Run: headless pygame with SDL's dummy video driver; simulated clock (each Clock.tick advances the game by its frame time, no real sleeping); random seed 0; keys injected as events and as key.get_pressed() state; mouse plan: one left click at the window centre at the start of phase 2, then a move to the lower-right quarter at the start of phase 3.
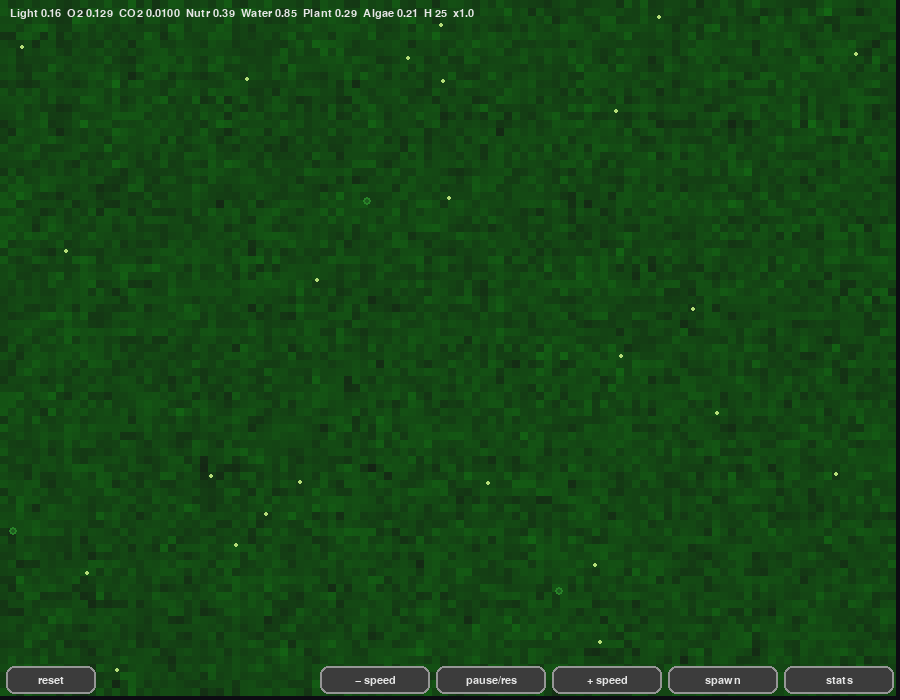
Frame 1 of 4 · flips 1–60 · no input
Frame 2 of 4 · flips 61–180 · clicked the window centre · tapped SPACE, RETURN · held RIGHT (→), D · screen unchanged from frame 1, image omitted
Frame 3 of 4 · flips 181–300 · moved the mouse to the lower-right quarter · held DOWN (↓), S · screen unchanged from frame 2, image omitted
Frame 4 of 4 · flips 301–420 · held LEFT (←), A, UP (↑), W · screen unchanged from frame 3, image omitted

The pygame program that drew these frames:

#!/usr/bin/env python3
"""
Terrarium-in-a-bottle: a minimal but lively sealed-ecosystem simulation with Pygame.

Features
- Scalar environment: water, nutrients, O2/CO2, temperature, light (diurnal cycle)
- Primary producers: wall algae grid + a single moss/plant biomass pool
- Consumers: Herbivores (e.g., nematode/mites) + Predators (e.g., micro-arthropods)
- Behaviors: random walk + biased motion to food, mating, predation, aging
- Energetics: photosynthesis in light, organism respiration, detritus nutrient loop
- Controls: buttons [−speed] [pause] [+speed] [spawn] [stats] [reset]
- CLI overrides for initial resources and caps

Run
  python terrarium_sim_pygame.py --width 900 --height 700 --water 1.0 --o2 0.21 --algae-init 0.25 \
      --herbivores 35 --predators 6 --animal-cap 120 --tick-ms 40 --seed 42

Notes
- Units are normalized (0..1 for environment pools). Rates are toy but qualitatively plausible.
- The code is organized to be easy to tweak rather than perfectly biophysical.
"""
import argparse
import math
import random
import sys
from dataclasses import dataclass, field
from typing import Tuple, List

import pygame

Vec = pygame.math.Vector2

# ------------------------------ Utilities ---------------------------------

def clamp(x, lo, hi):
    return lo if x < lo else hi if x > hi else x

# ------------------------------ Environment --------------------------------

@dataclass
class Environment:
    water: float = 0.8         # 0..1
    nutrients: float = 0.4     # 0..1; detritus pool that feeds algae/plant
    o2: float = 0.21           # fraction of air (toy)
    co2: float = 0.0006        # fraction (toy ~600ppm)
    temp_c: float = 22.0
    light_phase: float = 0.0   # 0..1 (phase of day-night cycle)
    day_length_s: float = 120.0

    def light(self, dt):
        """Return current light level 0..1 and update phase (simple sine day)."""
        self.light_phase = (self.light_phase + dt / self.day_length_s) % 1.0
        # daylight centered at phase 0.25 (noon). Use half-wave rectified sine
        ang = 2 * math.pi * self.light_phase
        raw = math.sin(ang)
        return max(0.0, raw)

# ------------------------------ Algae Grid ---------------------------------

class AlgaeGrid:
    """Simple wall biofilm represented by coarse grid storing biomass 0..1."""
    def __init__(self, w, h, cell=10, init_level=0.2):
        self.cell = cell
        self.cols = w // cell
        self.rows = h // cell
        self.grid = [[max(0.0, min(1.0, random.gauss(init_level, 0.05)))
                      for _ in range(self.cols)] for _ in range(self.rows)]

    def total_biomass(self):
        return sum(sum(row) for row in self.grid) / (self.cols * self.rows)

    def sample(self, pos: Vec):
        c = int(clamp(pos.x // self.cell, 0, self.cols - 1))
        r = int(clamp(pos.y // self.cell, 0, self.rows - 1))
        return self.grid[r][c]

    def eat(self, pos: Vec, amount: float) -> float:
        c = int(clamp(pos.x // self.cell, 0, self.cols - 1))
        r = int(clamp(pos.y // self.cell, 0, self.rows - 1))
        take = min(self.grid[r][c], amount)
        self.grid[r][c] -= take
        return take

    def grow(self, env: Environment, dt: float):
        light = env.light(0)  # peeking current light without advancing
        r_max = 0.3  # max growth rate per second at high light and nutrients
        for r in range(self.rows):
            for c in range(self.cols):
                x = self.grid[r][c]
                # Monod-like limitation by light, nutrients, water
                lim = min(1.0, 0.2 + 0.8*light) * min(1.0, 0.3 + 0.7*env.nutrients) * min(1.0, env.water)
                growth = r_max * lim * x * (1 - x) * dt  # logistic
                resp = 0.02 * (1.0 - light) * x * dt     # dark respiration
                x = x + growth - resp
                self.grid[r][c] = clamp(x, 0.0, 1.0)
        # Lateral spread of algae (reproduction/colonization)
        spread = 0.05
        newgrid = [row[:] for row in self.grid]
        for rr in range(self.rows):
            for cc in range(self.cols):
                nbrs = []
                for dr, dc in [(-1,0), (1,0), (0,-1), (0,1)]:
                    r2 = (rr + dr) % self.rows
                    c2 = (cc + dc) % self.cols
                    nbrs.append(self.grid[r2][c2])
                avg = sum(nbrs) / len(nbrs)
                newgrid[rr][cc] = clamp(self.grid[rr][cc] + spread * (avg - self.grid[rr][cc]) * dt, 0.0, 1.0)
        self.grid = newgrid

        # Gas exchange: photosynthesis -> O2 up, CO2 down when light
        ps = 0.02 * light * self.total_biomass() * dt
        env.o2 = clamp(env.o2 + ps - 0.01 * (1.0 - light) * dt, 0.05, 0.35)
        env.co2 = clamp(env.co2 - 0.8 * ps + 0.005 * (1.0 - light) * dt, 0.0002, 0.01)
        # Nutrient uptake and recycling (slow leak from detritus)
        # env.nutrients = clamp(env.nutrients - 0.01 * light * dt + 0.003 * dt, 0.0, 1.0)
        env.nutrients = clamp(env.nutrients - 0.01 * light * dt - 0.001 * dt, 0.0, 1.0)


    def draw(self, surf):
        # draw faint green tiles based on biomass
        for r in range(self.rows):
            for c in range(self.cols):
                x = self.grid[r][c]
                if x <= 0.005:
                    continue
                g = int(30 + 200 * x)
                color = (20, g, 20)
                pygame.draw.rect(surf, color, (c*self.cell, r*self.cell, self.cell, self.cell))

# ------------------------------ Plant Pool ---------------------------------

@dataclass
class Plant:
    biomass: float = 0.2  # 0..1

    def update(self, env: Environment, dt: float):
        light = env.light(0)
        growth = 0.15 * light * env.nutrients * self.biomass * (1 - self.biomass) * dt
        resp = 0.01 * (1.0 - light) * self.biomass * dt
        self.biomass = clamp(self.biomass + growth - resp, 0.0, 1.0)
        env.nutrients = clamp(env.nutrients - 0.02 * light * dt, 0.0, 1.0)
        env.o2 = clamp(env.o2 + 0.015 * light * self.biomass * dt - 0.006 * (1.0 - light) * dt, 0.05, 0.35)
        env.co2 = clamp(env.co2 - 0.012 * light * self.biomass * dt + 0.003 * (1.0 - light) * dt, 0.0002, 0.01)

    def draw(self, surf, center: Tuple[int, int], radius_max: int):
        # represent biomass as concentric mossy disk
        r = int(radius_max * math.sqrt(self.biomass))
        if r <= 0:
            return
        pygame.draw.circle(surf, (40, 130, 40), center, r)
        pygame.draw.circle(surf, (30, 90, 30), center, int(0.7*r), width=2)

# ------------------------------ Animals ------------------------------------

@dataclass
class Animal:
    pos: Vec
    vel: Vec
    energy: float
    age: float = 0.0
    max_age: float = 2000.0
    speed: float = 30.0
    sense: float = 40.0
    size: int = 2
    kind: str = "herbivore"   # or "predator"
    repro_threshold: float = 1.2

    def alive(self):
        return self.energy > 0 and self.age < self.max_age

    def step(self, dt, w, h, bias: Vec = None):
        jitter = Vec(random.uniform(-1, 1), random.uniform(-1, 1))
        v = self.vel * 0.6 + jitter * 0.8
        # occasional random reorientation “twitch”
        if random.random() < 0.05:
            v.rotate_ip(random.uniform(-45, 45))
        if v.length() == 0:
            v = Vec(1, 0)
        v = v.normalize() * self.speed
        self.pos += v * dt
        
        # torus wrap (no bouncing)
        if self.pos.x < 0: self.pos.x += w
        if self.pos.x >= w: self.pos.x -= w
        if self.pos.y < 0: self.pos.y += h
        if self.pos.y >= h: self.pos.y -= h
        
        self.vel = v

    def can_reproduce(self):
        return self.energy >= self.repro_threshold

@dataclass
class Herbivore(Animal):
    kind: str = "herbivore"
    speed: float = 35.0
    size: int = 2

    def forage_bias(self, algae: AlgaeGrid) -> Vec:
        # sample a few directions, move toward higher algae
        best_dir = Vec(0, 0); best = -1
        for _ in range(5):
            ang = random.uniform(0, 2*math.pi)
            d = Vec(math.cos(ang), math.sin(ang))
            probe = self.pos + d * self.sense
            val = algae.sample(probe)
            if val > best:
                best, best_dir = val, d
        return best_dir

    def eat(self, algae: AlgaeGrid, dt: float):
        take = algae.eat(self.pos, 0.2 * dt)
        self.energy += 2.0 * take

@dataclass
class Predator(Animal):
    kind: str = "predator"
    speed: float = 45.0
    size: int = 3

    def hunt_bias(self, prey: List[Herbivore]) -> Tuple[Vec, Herbivore]:
        target = None
        best_d2 = self.sense**2
        for h in prey:
            d2 = (h.pos - self.pos).length_squared()
            if d2 < best_d2:
                best_d2 = d2
                target = h
        if target is None:
            return Vec(0, 0), None
        dir = (target.pos - self.pos)
        if dir.length() > 0:
            dir = dir.normalize()
        return dir, target

    def try_eat(self, target: Herbivore) -> bool:
        if (target.pos - self.pos).length() < (self.size + target.size + 2):
            self.energy += 0.6
            target.energy = -1  # kill
            return True
        return False

# ------------------------------ UI Widgets ---------------------------------

class Button:
    def __init__(self, rect, label, action):
        self.rect = pygame.Rect(rect)
        self.label = label
        self.action = action
        self.hover = False

    def handle(self, ev):
        if ev.type == pygame.MOUSEMOTION:
            self.hover = self.rect.collidepoint(ev.pos)
        elif ev.type == pygame.MOUSEBUTTONDOWN and ev.button == 1 and self.rect.collidepoint(ev.pos):
            self.action()

    def draw(self, surf, font):
        color = (60, 60, 60) if not self.hover else (90, 90, 90)
        pygame.draw.rect(surf, color, self.rect, border_radius=8)
        pygame.draw.rect(surf, (150, 150, 150), self.rect, 2, border_radius=8)
        txt = font.render(self.label, True, (230, 230, 230))
        surf.blit(txt, txt.get_rect(center=self.rect.center))

class PlantPatch:
    def __init__(self, pos: Vec, biomass: float = 0.3):
        self.pos = pos
        self.biomass = biomass  # 0..1

    def update(self, env: Environment, dt: float):
        light = env.light(0)
        # logistic growth + light & nutrient limitation
        growth = 0.12 * light * env.nutrients * self.biomass * (1 - self.biomass) * dt
        resp = 0.01 * (1.0 - light) * self.biomass * dt
        self.biomass = clamp(self.biomass + growth - resp, 0.0, 1.0)
        # nutrient uptake and gas exchange
        env.nutrients = clamp(env.nutrients - 0.02 * light * dt * max(0.2, self.biomass), 0.0, 1.0)
        env.o2 = clamp(env.o2 + 0.010 * light * self.biomass * dt - 0.004 * (1.0 - light) * dt, 0.05, 0.35)
        env.co2 = clamp(env.co2 - 0.008 * light * self.biomass * dt + 0.003 * (1.0 - light) * dt, 0.0002, 0.01)


# ------------------------------ Simulation ---------------------------------

class Simulation:
    def __init__(self, args):
        self.w, self.h = args.width, args.height
        self.env = Environment(water=args.water, o2=args.o2, co2=args.co2, light_phase=0.0,
                               day_length_s=args.day_length)
        self.algae = AlgaeGrid(self.w, self.h, cell=8, init_level=args.algae_init)
        self.plants: List[PlantPatch] = []
        for _ in range(args.plants):
            self.plants.append(
                PlantPatch(
                    pos=Vec(random.uniform(0, self.w), random.uniform(0, self.h)),
                    biomass=0.25 + random.random() * 0.2
                )
            )

        self.plant = Plant(biomass=args.plant_init)
        self.herbivores: List[Herbivore] = []
        self.predators: List[Predator] = []
        self.spawn_initial(args)
        self.time_scale = 1.0
        self.running = True
        self.paused = False
        self.args = args


    def spawn_initial(self, args):
        for _ in range(args.herbivores):
            self.herbivores.append(self._mk_herbivore())

    def _mk_herbivore(self):
        return Herbivore(pos=Vec(random.uniform(0, self.w), random.uniform(0, self.h)),
                         vel=Vec(random.uniform(-1,1), random.uniform(-1,1)), energy=1.0,
                         max_age=random.uniform(800, 2000), repro_threshold=1.1)

    def _mk_predator(self):
        return Predator(pos=Vec(random.uniform(0, self.w), random.uniform(0, self.h)),
                        vel=Vec(random.uniform(-1,1), random.uniform(-1,1)), energy=1.2,
                        max_age=random.uniform(900, 2200), repro_threshold=1.6)

    def update(self, dt):
        if self.paused:
            return
        dt *= self.time_scale
        light = self.env.light(dt)
        # Primary producers
        self.algae.grow(self.env, dt)
        # Plants grow, reproduce, and die
        for p in self.plants[:]:
            p.update(self.env, dt)
            # reproduction: spawn a nearby patch if large enough
            if p.biomass > 0.6 and len(self.plants) < self.args.plant_cap and random.random() < 0.02 * dt:
                offset = Vec(random.uniform(-30, 30), random.uniform(-30, 30))
                new_pos = Vec((p.pos.x + offset.x) % self.w, (p.pos.y + offset.y) % self.h)
                self.plants.append(PlantPatch(pos=new_pos, biomass=0.2))
                p.biomass *= 0.85
            # senescence: tiny patches recycle to nutrients and disappear
            if p.biomass <= 0.02:
                self.env.nutrients = clamp(self.env.nutrients + 0.05, 0.0, 1.0)
                self.plants.remove(p)
        
        self.plant.update(self.env, dt)
        # Animal behaviors
        # Herbivores forage
        for h in self.herbivores:
            bias = h.forage_bias(self.algae)
            h.step(dt, self.w, self.h, bias)
            # eat algae underfoot
            h.eat(self.algae, dt)
            # respiration: consume O2
            self.env.o2 = clamp(self.env.o2 - 0.0001 * dt, 0.05, 0.35)
            self.env.co2 = clamp(self.env.co2 + 0.00008 * dt, 0.0002, 0.01)
        # Clean up dead / old; recycle to nutrients
        before_h = len(self.herbivores)
        before_p = len(self.predators)
        self.herbivores = [h for h in self.herbivores if h.alive()]
        self.predators = [p for p in self.predators if p.alive()]
        death_count = (before_h - len(self.herbivores)) + (before_p - len(self.predators))
        self.env.nutrients = clamp(self.env.nutrients + 0.01 * death_count, 0.0, 1.0)
        # Reproduction (simple: need nearby mate + energy threshold + cap)
        self._reproduce()
        # Leakages in sealed bottle (very small to keep dynamics stable)
        self.env.water = clamp(self.env.water - 0.00001 * dt + 0.000005 * dt, 0.2, 1.0)
        # If producers are completely absent, nutrients slowly drift toward zero
        if self.algae.total_biomass() < 1e-4:
            # (If you add plant patches in part B, also include their biomass in this check)
            self.env.nutrients = clamp(self.env.nutrients - 0.002 * dt, 0.0, 1.0)

        # Temperature slight daily wave
        self.env.temp_c = 21.0 + 1.5 * math.sin(2*math.pi*self.env.light_phase)

    def _reproduce(self):
        # Herbivores
        if len(self.herbivores) < self.args.animal_cap:
            random.shuffle(self.herbivores)
            for i in range(0, len(self.herbivores)-1, 2):
                a, b = self.herbivores[i], self.herbivores[i+1]
                if a.can_reproduce() and b.can_reproduce() and (a.pos - b.pos).length() < 12:
                    child = self._mk_herbivore()
                    child.pos = (a.pos + b.pos) / 2
                    child.energy = 0.7
                    a.energy *= 0.65; b.energy *= 0.65
                    self.herbivores.append(child)
                    if len(self.herbivores) >= self.args.animal_cap:
                        break

    def draw(self, surf, font):
        surf.fill((12, 12, 18))
        # algae tiles
        self.algae.draw(surf)
        # plant
        #self.plant.draw(surf, (self.w//2, self.h//2), radius_max=min(self.w, self.h)//4)
        # draw plants
        for p in self.plants:
            rad = max(2, int(8 * math.sqrt(p.biomass)))
            pygame.draw.circle(surf, (40, 130, 40), (int(p.pos.x), int(p.pos.y)), rad)
            pygame.draw.circle(surf, (30, 90, 30), (int(p.pos.x), int(p.pos.y)), max(1, rad // 2), width=2)
        # animals
        for h in self.herbivores:
            pygame.draw.circle(surf, (180, 220, 120), (int(h.pos.x), int(h.pos.y)), h.size)
        for p in self.predators:
            pygame.draw.circle(surf, (220, 120, 120), (int(p.pos.x), int(p.pos.y)), p.size)
        # HUD
        light = self.env.light(0)
        hud = f"Light {light:0.2f}  O2 {self.env.o2:0.3f}  CO2 {self.env.co2:0.4f}  Nutr {self.env.nutrients:0.2f}  Water {self.env.water:0.2f}  Plant {self.plant.biomass:0.2f}  Algae {self.algae.total_biomass():0.2f}  H {len(self.herbivores)}  x{self.time_scale:0.1f}"
        # hud = f"O2 {self.env.o2:0.3f}  CO2 {self.env.co2:0.4f}  Nutr {self.env.nutrients:0.2f}  Water {self.env.water:0.2f}  Plants {len(self.plants)}  Critters {len(self.critters)}  x{self.time_scale:0.1f}"

        text = font.render(hud, True, (230, 230, 230))
        surf.blit(text, (10, 8))

# ------------------------------ Main / App ---------------------------------

def main(argv=None):
    parser = argparse.ArgumentParser(description="Sealed terrarium simulation (Pygame)")
    parser.add_argument('--width', type=int, default=900)
    parser.add_argument('--height', type=int, default=700)
    parser.add_argument('--tick-ms', type=int, default=50, help='Base tick in ms (smaller is faster)')
    parser.add_argument('--day-length', type=float, default=120.0, help='Seconds per simulated day')
    # Environment overrides
    parser.add_argument('--water', type=float, default=0.85)
    parser.add_argument('--o2', type=float, default=0.21)
    parser.add_argument('--co2', type=float, default=0.0006)
    parser.add_argument('--algae-init', type=float, default=0.20)
    parser.add_argument('--plant-init', type=float, default=0.30)
    # Animals
    parser.add_argument('--herbivores', type=int, default=25)
    parser.add_argument('--animal-cap', type=int, default=100)
    # RNG
    parser.add_argument('--seed', type=int, default=None)
    parser.add_argument('--plants', type=int, default=3)
    parser.add_argument('--plant-cap', type=int, default=20)


    args = parser.parse_args(argv)
    if args.seed is not None:
        random.seed(args.seed)

    pygame.init()
    pygame.display.set_caption("Terrarium in a Bottle – sealed ecosystem sim")
    screen = pygame.display.set_mode((args.width, args.height))
    clock = pygame.time.Clock()
    font = pygame.font.SysFont('consolas', 16)

    sim = Simulation(args)

    # UI buttons
    btns = []
    margin = 6; bw = 110; bh = 28
    def add_btn(x, y, label, action):
        btns.append(Button((x, y, bw, bh), label, action))
    add_btn(args.width - (bw+margin)*5, args.height - (bh+margin), '− speed', lambda: setattr(sim, 'time_scale', max(0.1, sim.time_scale/1.5)))
    add_btn(args.width - (bw+margin)*4, args.height - (bh+margin), 'pause/res', lambda: setattr(sim, 'paused', not sim.paused))
    add_btn(args.width - (bw+margin)*3, args.height - (bh+margin), '+ speed', lambda: setattr(sim, 'time_scale', min(50.0, sim.time_scale*1.5)))
    add_btn(args.width - (bw+margin)*2, args.height - (bh+margin), 'spawn', lambda: [sim.herbivores.append(sim._mk_herbivore()) if len(sim.herbivores)<args.animal_cap else None])
    def stats_action():
        # small pulse of printout; could be extended to CSV logging
        print(f"t={pygame.time.get_ticks()/1000:.1f}s light={sim.env.light(0):.2f} O2={sim.env.o2:.3f} CO2={sim.env.co2:.4f} nutr={sim.env.nutrients:.2f} plant={sim.plant.biomass:.2f} algae={sim.algae.total_biomass():.2f} H={len(sim.herbivores)} P={len(sim.predators)}")
    add_btn(args.width - (bw+margin)*1, args.height - (bh+margin), 'stats', stats_action)

    # Reset button on the left corner
    def do_reset():
        nonlocal sim
        sim = Simulation(args)
    btn_reset = Button((margin, args.height - (bh+margin), 90, bh), 'reset', do_reset)

    running = True
    base_tick = args.tick_ms

    while running:
        # Events
        for ev in pygame.event.get():
            if ev.type == pygame.QUIT:
                running = False
            elif ev.type == pygame.KEYDOWN:
                if ev.key == pygame.K_ESCAPE:
                    running = False
                elif ev.key in (pygame.K_PLUS, pygame.K_EQUALS):
                    sim.time_scale = min(50.0, sim.time_scale * 1.5)
                elif ev.key in (pygame.K_MINUS, pygame.K_UNDERSCORE):
                    sim.time_scale = max(0.1, sim.time_scale / 1.5)
                elif ev.key == pygame.K_SPACE:
                    sim.paused = not sim.paused
            btn_reset.handle(ev)
            for b in btns:
                b.handle(ev)

        # Update
        dt = base_tick / 1000.0
        sim.update(dt)

        # Draw
        sim.draw(screen, font)
        btn_reset.draw(screen, font)
        for b in btns:
            b.draw(screen, font)
        pygame.display.flip()

        clock.tick(1000 // base_tick)

    pygame.quit()

if __name__ == '__main__':
    main()
